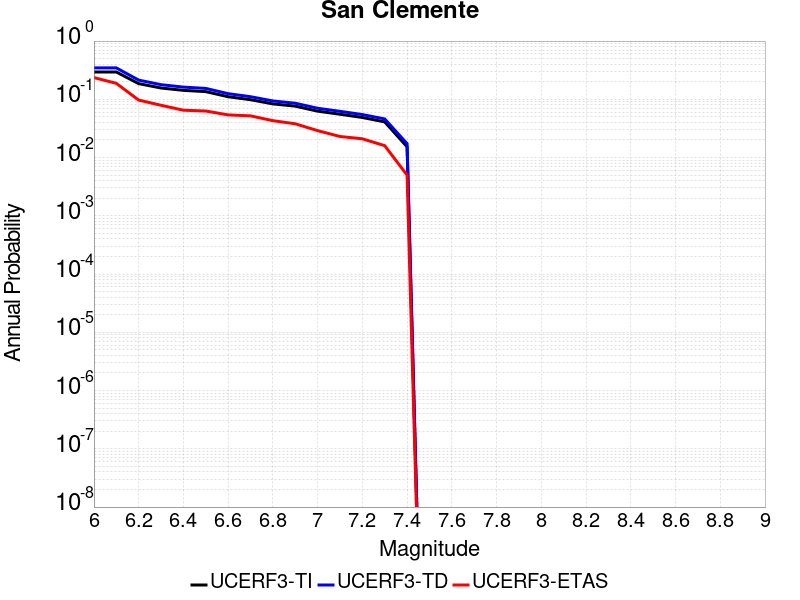

The file beside this chart, header and first rows:
Magnitude, UCERF3-TI Prob, UCERF3-TD Prob, UCERF3-ETAS Prob
6.0, 0.2944, 0.3462, 0.236
6.1, 0.2944, 0.3462, 0.188
6.2, 0.1858, 0.2137, 0.097
6.3, 0.1564, 0.1784, 0.079
6.4, 0.1425, 0.162, 0.065
6.5, 0.1355, 0.1539, 0.063
6.6, 0.1107, 0.125, 0.054
6.7, 0.09845, 0.1109, 0.052
6.8, 0.08344, 0.09374, 0.043
6.9, 0.07634, 0.08568, 0.038
7.0, 0.06262, 0.07022, 0.029
7.1, 0.05546, 0.06219, 0.023
7.2, 0.04876, 0.05473, 0.021
7.3, 0.04097, 0.04606, 0.016
7.4, 0.01532, 0.01732, 0.005
